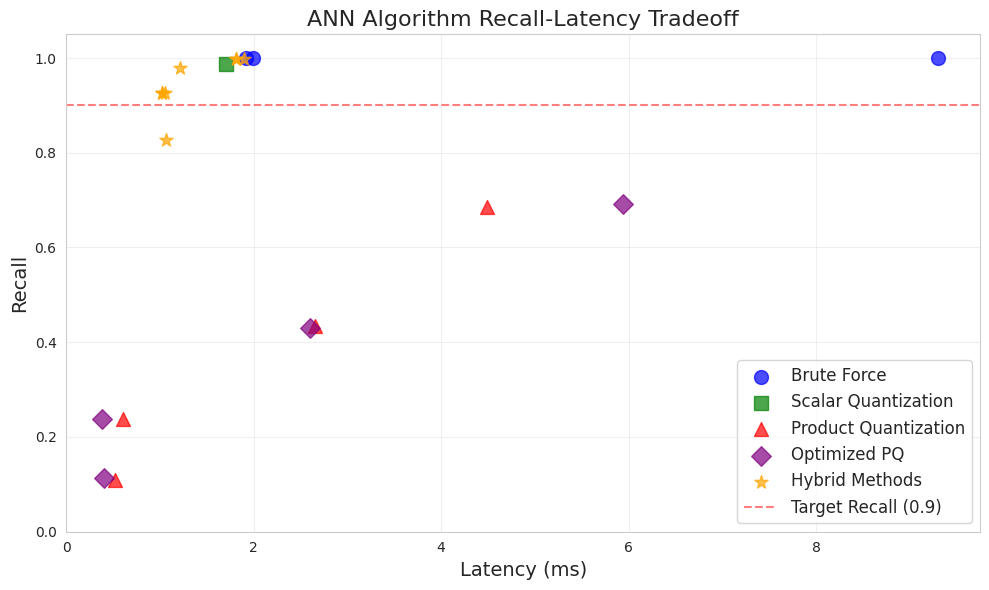
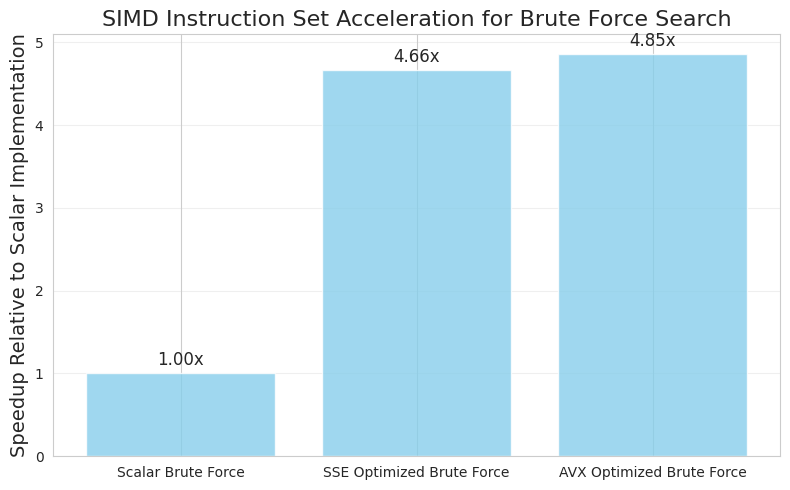
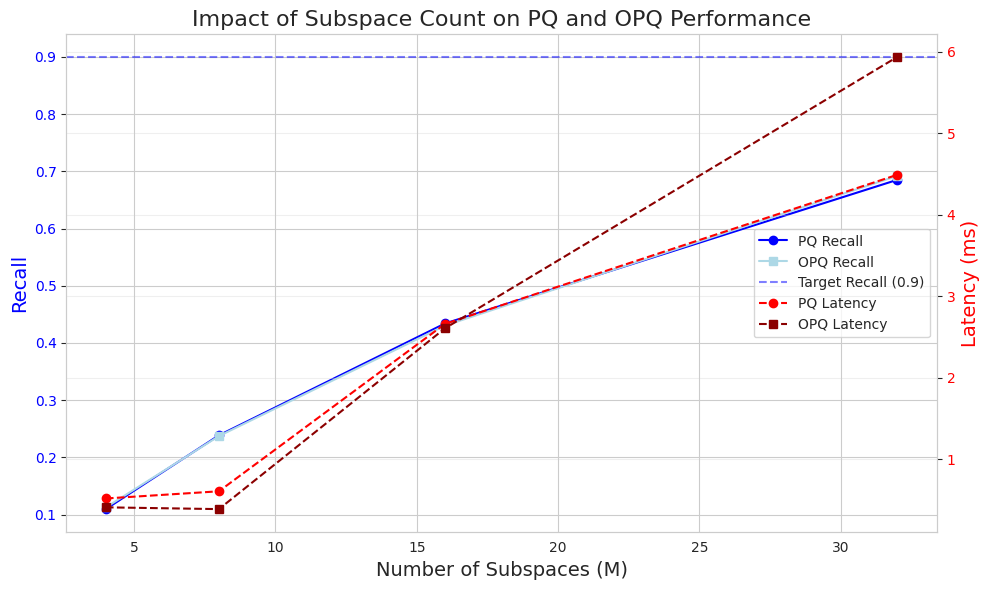
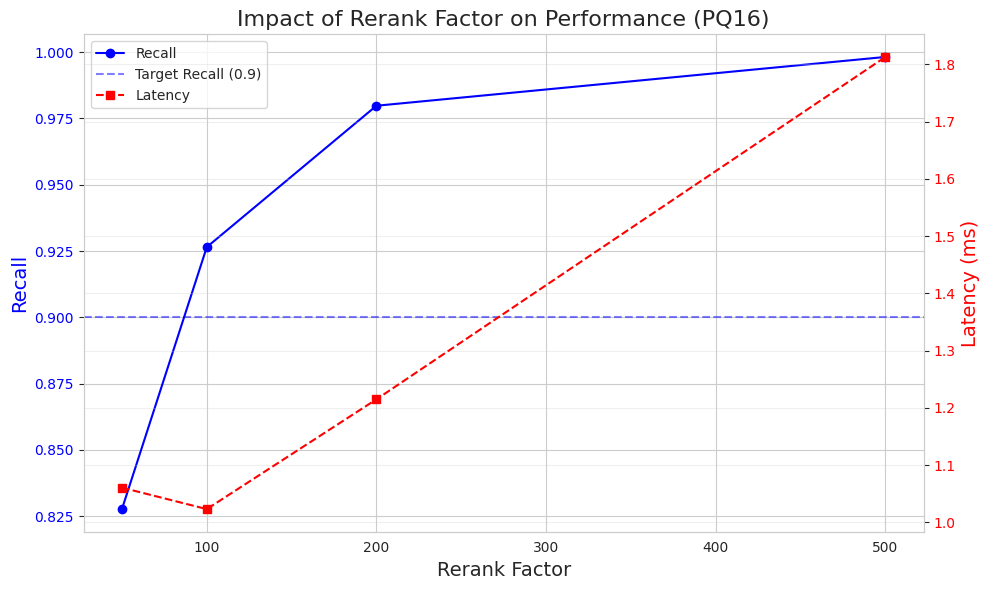
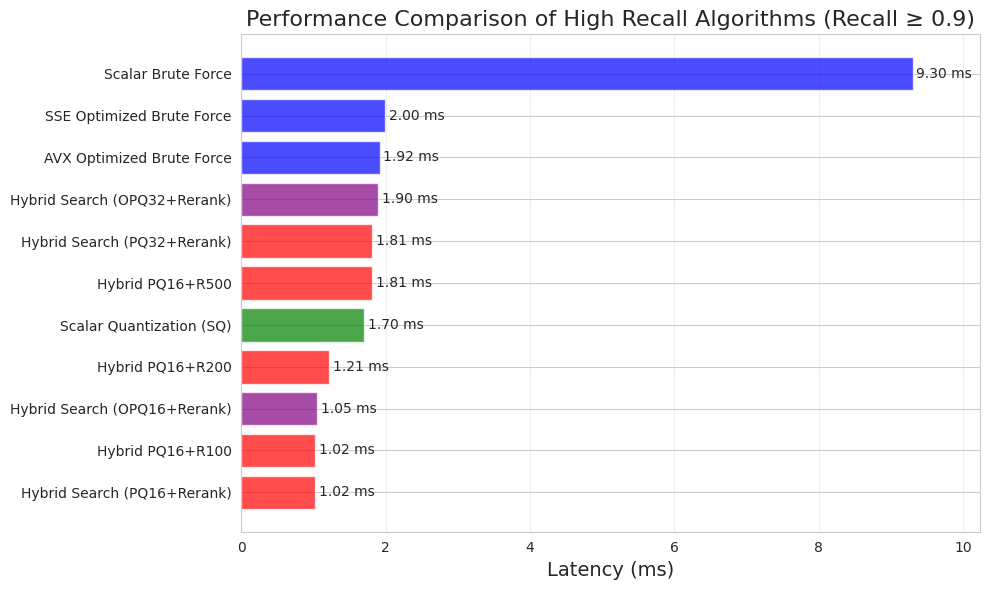
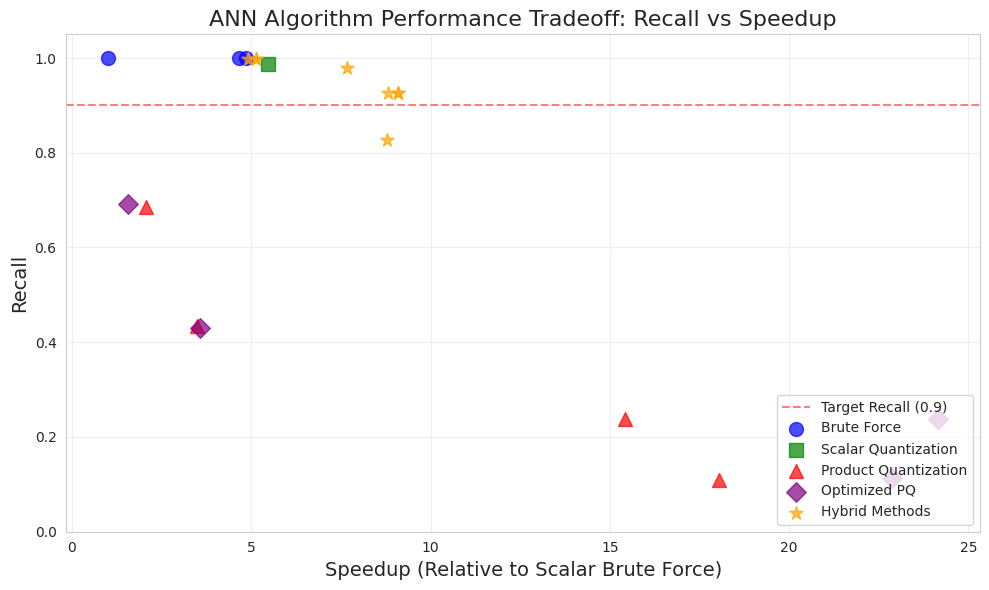

Here is the Python script that generated these plots, in order:
#!/usr/bin/env python
# -*- coding: utf-8 -*-
import os
import pandas as pd
import numpy as np
import matplotlib.pyplot as plt
import seaborn as sns
from matplotlib.ticker import FuncFormatter
import matplotlib as mpl
import sys
import platform

# Set Agg backend to avoid GUI dependencies
mpl.use('Agg')  # Non-interactive backend

# Detect operating system
os_system = platform.system()
print(f"Current OS: {os_system}")

# Use simple ASCII characters for output
mpl.rcParams['font.family'] = 'sans-serif'
mpl.rcParams['font.sans-serif'] = ['Arial', 'sans-serif']

# Set plotting style
sns.set_style("whitegrid")

# Create output directory
output_dir = 'results/report_figures'
if not os.path.exists(output_dir):
    os.makedirs(output_dir)

# Prepare data for LaTeX report
def prepare_latex_data():
    # Hardcoded data with complete latency information
    data = [
        {"algorithm": "Scalar Brute Force", "recall": 0.99995, "latency": 9303.17},
        {"algorithm": "SSE Optimized Brute Force", "recall": 0.99995, "latency": 1996.43},
        {"algorithm": "AVX Optimized Brute Force", "recall": 0.99995, "latency": 1917.21},
        {"algorithm": "Scalar Quantization (SQ)", "recall": 0.987752, "latency": 1704.64},
        {"algorithm": "Product Quantization (PQ) M=4", "recall": 0.10945, "latency": 515.718},
        {"algorithm": "Product Quantization (PQ) M=8", "recall": 0.238451, "latency": 603.71},
        {"algorithm": "Product Quantization (PQ) M=16", "recall": 0.434, "latency": 2658.5},
        {"algorithm": "Product Quantization (PQ) M=32", "recall": 0.685149, "latency": 4488.7},
        {"algorithm": "Optimized PQ (OPQ) M=4", "recall": 0.112401, "latency": 406.9},
        {"algorithm": "Optimized PQ (OPQ) M=8", "recall": 0.237151, "latency": 385.0},
        {"algorithm": "Optimized PQ (OPQ) M=16", "recall": 0.4303, "latency": 2604.6},
        {"algorithm": "Optimized PQ (OPQ) M=32", "recall": 0.692049, "latency": 5935.1},
        {"algorithm": "Hybrid Search (PQ16+Rerank)", "recall": 0.926455, "latency": 1023.0},
        {"algorithm": "Hybrid Search (PQ32+Rerank)", "recall": 0.99825, "latency": 1814.0},
        {"algorithm": "Hybrid Search (OPQ16+Rerank)", "recall": 0.926906, "latency": 1055.0},
        {"algorithm": "Hybrid Search (OPQ32+Rerank)", "recall": 0.99825, "latency": 1900.0}
    ]
    
    # Add rerank factor data
    rerank_data = [
        {"algorithm": "Hybrid PQ16+R50", "recall": 0.8277, "latency": 1060.5},
        {"algorithm": "Hybrid PQ16+R100", "recall": 0.9265, "latency": 1023.0},
        {"algorithm": "Hybrid PQ16+R200", "recall": 0.9798, "latency": 1214.9},
        {"algorithm": "Hybrid PQ16+R500", "recall": 0.9982, "latency": 1813.2}
    ]
    
    data.extend(rerank_data)
    df = pd.DataFrame(data)
    
    # Calculate speedup
    base_latency = df.loc[df['algorithm'] == 'Scalar Brute Force', 'latency'].values[0]
    df['speedup'] = base_latency / df['latency']
    
    # Convert microseconds to milliseconds for display
    df['latency_ms'] = df['latency'] / 1000
    
    return df

# Generate recall-latency plot for LaTeX
def generate_recall_latency_plot(df):
    plt.figure(figsize=(10, 6))
    
    # Define algorithm categories
    categories = {
        'Brute Force': ['Scalar Brute Force', 'SSE Optimized Brute Force', 'AVX Optimized Brute Force'],
        'Scalar Quantization': ['Scalar Quantization (SQ)'],
        'Product Quantization': [algo for algo in df['algorithm'] if 'Product Quantization (PQ)' in algo],
        'Optimized PQ': [algo for algo in df['algorithm'] if 'Optimized PQ (OPQ)' in algo],
        'Hybrid Methods': [algo for algo in df['algorithm'] if 'Hybrid Search' in algo or 'Hybrid PQ16+R' in algo]
    }
    
    markers = {'Brute Force': 'o', 'Scalar Quantization': 's', 'Product Quantization': '^', 'Optimized PQ': 'D', 'Hybrid Methods': '*'}
    colors = {'Brute Force': 'blue', 'Scalar Quantization': 'green', 'Product Quantization': 'red', 'Optimized PQ': 'purple', 'Hybrid Methods': 'orange'}
    
    for category, algos in categories.items():
        df_cat = df[df['algorithm'].isin(algos)]
        if not df_cat.empty:
            plt.scatter(df_cat['latency_ms'], df_cat['recall'], 
                       label=category, marker=markers[category], 
                       color=colors[category], s=100, alpha=0.7)
    
    # Add target recall line
    plt.axhline(y=0.9, color='r', linestyle='--', alpha=0.5, label='Target Recall (0.9)')
    
    plt.xlabel('Latency (ms)', fontsize=14)
    plt.ylabel('Recall', fontsize=14)
    plt.title('ANN Algorithm Recall-Latency Tradeoff', fontsize=16)
    plt.grid(True, alpha=0.3)
    plt.xlim(left=0)
    plt.ylim(0, 1.05)
    plt.legend(loc='lower right', fontsize=12)
    plt.tight_layout()
    plt.savefig(f'{output_dir}/recall_latency.pdf', bbox_inches='tight')
    plt.savefig(f'{output_dir}/recall_latency.png', dpi=300, bbox_inches='tight')
    plt.close()

# Generate SIMD speedup plot
def generate_simd_speedup_plot(df):
    simd_df = df[df['algorithm'].isin(['Scalar Brute Force', 'SSE Optimized Brute Force', 'AVX Optimized Brute Force'])]
    
    plt.figure(figsize=(8, 5))
    bars = plt.bar(simd_df['algorithm'], simd_df['speedup'], color='skyblue', alpha=0.8)
    
    # Add value labels
    for bar in bars:
        height = bar.get_height()
        plt.text(bar.get_x() + bar.get_width()/2., height + 0.05,
                f'{height:.2f}x', ha='center', va='bottom', fontsize=12)
    
    plt.ylabel('Speedup Relative to Scalar Implementation', fontsize=14)
    plt.title('SIMD Instruction Set Acceleration for Brute Force Search', fontsize=16)
    plt.grid(axis='y', alpha=0.3)
    plt.tight_layout()
    plt.savefig(f'{output_dir}/simd_speedup.pdf', bbox_inches='tight')
    plt.savefig(f'{output_dir}/simd_speedup.png', dpi=300, bbox_inches='tight')
    plt.close()

# Generate PQ and OPQ subspace count impact plot
def generate_subspace_impact_plot(df):
    # Extract relevant data
    pq_df = df[df['algorithm'].str.contains('Product Quantization \(PQ\) M=')]
    opq_df = df[df['algorithm'].str.contains('Optimized PQ \(OPQ\) M=')]
    
    # Extract subspace count
    def extract_m(algo):
        import re
        match = re.search(r'M=(\d+)', algo)
        if match:
            return int(match.group(1))
        return None
    
    pq_df['M'] = pq_df['algorithm'].apply(extract_m)
    opq_df['M'] = opq_df['algorithm'].apply(extract_m)
    
    # Sort by M
    pq_df = pq_df.sort_values('M')
    opq_df = opq_df.sort_values('M')
    
    # Create chart
    fig, ax1 = plt.subplots(figsize=(10, 6))
    
    # Plot recall curves
    ax1.set_xlabel('Number of Subspaces (M)', fontsize=14)
    ax1.set_ylabel('Recall', fontsize=14, color='blue')
    if not pq_df.empty:
        ax1.plot(pq_df['M'], pq_df['recall'], 'o-', label='PQ Recall', color='blue')
    if not opq_df.empty:
        ax1.plot(opq_df['M'], opq_df['recall'], 's-', label='OPQ Recall', color='lightblue')
    ax1.tick_params(axis='y', labelcolor='blue')
    ax1.axhline(y=0.9, color='blue', linestyle='--', alpha=0.5, label='Target Recall (0.9)')
    
    # Create second y-axis for latency
    ax2 = ax1.twinx()
    ax2.set_ylabel('Latency (ms)', fontsize=14, color='red')
    if not pq_df.empty:
        ax2.plot(pq_df['M'], pq_df['latency_ms'], 'o--', label='PQ Latency', color='red')
    if not opq_df.empty:
        ax2.plot(opq_df['M'], opq_df['latency_ms'], 's--', label='OPQ Latency', color='darkred')
    ax2.tick_params(axis='y', labelcolor='red')
    
    # Add legend
    lines1, labels1 = ax1.get_legend_handles_labels()
    lines2, labels2 = ax2.get_legend_handles_labels()
    ax1.legend(lines1 + lines2, labels1 + labels2, loc='center right')
    
    plt.title('Impact of Subspace Count on PQ and OPQ Performance', fontsize=16)
    plt.grid(True, alpha=0.3)
    plt.tight_layout()
    plt.savefig(f'{output_dir}/subspace_impact.pdf', bbox_inches='tight')
    plt.savefig(f'{output_dir}/subspace_impact.png', dpi=300, bbox_inches='tight')
    plt.close()

# Generate rerank factor impact plot
def generate_rerank_impact_plot(df):
    # Extract rerank related data
    rerank_df = df[df['algorithm'].str.contains('R')]
    
    if rerank_df.empty:
        return
    
    # Extract rerank factor
    def extract_factor(algo):
        import re
        match = re.search(r'R(\d+)', algo)
        if match:
            return int(match.group(1))
        return None
    
    rerank_df['factor'] = rerank_df['algorithm'].apply(extract_factor)
    rerank_df = rerank_df.sort_values('factor')
    
    # Create chart
    fig, ax1 = plt.subplots(figsize=(10, 6))
    
    # Plot recall curve
    ax1.set_xlabel('Rerank Factor', fontsize=14)
    ax1.set_ylabel('Recall', fontsize=14, color='blue')
    ax1.plot(rerank_df['factor'], rerank_df['recall'], 'o-', label='Recall', color='blue')
    ax1.tick_params(axis='y', labelcolor='blue')
    ax1.axhline(y=0.9, color='blue', linestyle='--', alpha=0.5, label='Target Recall (0.9)')
    
    # Create second y-axis for latency
    ax2 = ax1.twinx()
    ax2.set_ylabel('Latency (ms)', fontsize=14, color='red')
    ax2.plot(rerank_df['factor'], rerank_df['latency_ms'], 's--', label='Latency', color='red')
    ax2.tick_params(axis='y', labelcolor='red')
    
    # Add legend
    lines1, labels1 = ax1.get_legend_handles_labels()
    lines2, labels2 = ax2.get_legend_handles_labels()
    ax1.legend(lines1 + lines2, labels1 + labels2, loc='upper left')
    
    plt.title('Impact of Rerank Factor on Performance (PQ16)', fontsize=16)
    plt.grid(True, alpha=0.3)
    plt.tight_layout()
    plt.savefig(f'{output_dir}/rerank_impact.pdf', bbox_inches='tight')
    plt.savefig(f'{output_dir}/rerank_impact.png', dpi=300, bbox_inches='tight')
    plt.close()

# Generate high recall algorithm comparison plot
def generate_high_recall_comparison(df):
    # Filter algorithms with recall ≥ 0.9
    high_recall_df = df[df['recall'] >= 0.9]
    if high_recall_df.empty:
        return
    
    # Sort by latency
    high_recall_df = high_recall_df.sort_values('latency_ms')
    
    plt.figure(figsize=(10, 6))
    
    # Set different colors for different types
    colors = []
    for algo in high_recall_df['algorithm']:
        if any(x in algo for x in ['Brute Force', 'Scalar Brute Force', 'SSE Optimized Brute Force', 'AVX Optimized Brute Force']):
            colors.append('blue')
        elif 'SQ' in algo or 'Scalar Quantization' in algo:
            colors.append('green')
        elif 'OPQ' in algo and 'Hybrid' in algo:
            colors.append('purple')
        elif 'PQ' in algo and 'Hybrid' in algo:
            colors.append('red')
        else:
            colors.append('orange')
    
    # Plot horizontal bar chart
    bars = plt.barh(high_recall_df['algorithm'], high_recall_df['latency_ms'], 
                   color=colors, alpha=0.7)
    
    # Add latency values
    for bar in bars:
        width = bar.get_width()
        plt.text(width + 0.05, bar.get_y() + bar.get_height()/2,
                f'{width:.2f} ms', va='center')
    
    plt.xlabel('Latency (ms)', fontsize=14)
    plt.title('Performance Comparison of High Recall Algorithms (Recall ≥ 0.9)', fontsize=16)
    plt.xlim(right=max(high_recall_df['latency_ms']) * 1.1)
    plt.grid(axis='x', alpha=0.3)
    plt.tight_layout()
    plt.savefig(f'{output_dir}/high_recall_comparison.pdf', bbox_inches='tight')
    plt.savefig(f'{output_dir}/high_recall_comparison.png', dpi=300, bbox_inches='tight')
    plt.close()

# Generate recall vs speedup scatter plot
def generate_recall_speedup_scatter(df):
    plt.figure(figsize=(10, 6))
    
    # Define algorithm categories and colors
    categories = {
        'Brute Force': ['Scalar Brute Force', 'SSE Optimized Brute Force', 'AVX Optimized Brute Force'],
        'Scalar Quantization': ['Scalar Quantization (SQ)'],
        'Product Quantization': [algo for algo in df['algorithm'] if 'Product Quantization (PQ)' in algo],
        'Optimized PQ': [algo for algo in df['algorithm'] if 'Optimized PQ (OPQ)' in algo],
        'Hybrid Methods': [algo for algo in df['algorithm'] if 'Hybrid Search' in algo or 'Hybrid PQ16+R' in algo]
    }
    
    colors = {'Brute Force': 'blue', 'Scalar Quantization': 'green', 'Product Quantization': 'red', 'Optimized PQ': 'purple', 'Hybrid Methods': 'orange'}
    markers = {'Brute Force': 'o', 'Scalar Quantization': 's', 'Product Quantization': '^', 'Optimized PQ': 'D', 'Hybrid Methods': '*'}
    
    # Add target recall line
    plt.axhline(y=0.9, color='r', linestyle='--', alpha=0.5, label='Target Recall (0.9)')
    
    # Plot scatter points for each category
    for category, algos in categories.items():
        cat_df = df[df['algorithm'].isin(algos)]
        if not cat_df.empty:
            plt.scatter(cat_df['speedup'], cat_df['recall'], 
                       label=category, marker=markers[category], 
                       color=colors[category], s=100, alpha=0.7)
    
    plt.xlabel('Speedup (Relative to Scalar Brute Force)', fontsize=14)
    plt.ylabel('Recall', fontsize=14)
    plt.title('ANN Algorithm Performance Tradeoff: Recall vs Speedup', fontsize=16)
    plt.grid(True, alpha=0.3)
    plt.legend(loc='lower right')
    plt.ylim(0, 1.05)
    plt.tight_layout()
    plt.savefig(f'{output_dir}/recall_speedup_scatter.pdf', bbox_inches='tight')
    plt.savefig(f'{output_dir}/recall_speedup_scatter.png', dpi=300, bbox_inches='tight')
    plt.close()

# Generate LaTeX tables for report
def generate_latex_tables(df):
    # Group by category
    categories = {
        'Brute Force': df[df['algorithm'].isin(['Scalar Brute Force', 'SSE Optimized Brute Force', 'AVX Optimized Brute Force'])],
        'Quantization': df[df['algorithm'].isin(['Scalar Quantization (SQ)'])],
        'PQ Methods': df[df['algorithm'].str.contains('Product Quantization')],
        'OPQ Methods': df[df['algorithm'].str.contains('Optimized PQ')],
        'Hybrid Methods': df[df['algorithm'].str.contains('Hybrid Search') | df['algorithm'].str.contains('Hybrid PQ')]
    }
    
    # Create LaTeX tables
    with open(f'{output_dir}/performance_tables.tex', 'w', encoding='utf-8') as f:
        # Brute force table
        f.write("\\begin{table}[htbp]\n")
        f.write("\\centering\n")
        f.write("\\caption{Brute Force Algorithm Performance Comparison}\n")
        f.write("\\begin{tabular}{lccc}\n")
        f.write("\\toprule\n")
        f.write("Algorithm & Recall & Latency (ms) & Speedup \\\\\n")
        f.write("\\midrule\n")
        
        for _, row in categories['Brute Force'].iterrows():
            f.write(f"{row['algorithm']} & {row['recall']:.4f} & {row['latency_ms']:.2f} & {row['speedup']:.2f}x \\\\\n")
        
        f.write("\\bottomrule\n")
        f.write("\\end{tabular}\n")
        f.write("\\label{tab:brute_force}\n")
        f.write("\\end{table}\n\n")
        
        # Quantization methods table
        f.write("\\begin{table}[htbp]\n")
        f.write("\\centering\n")
        f.write("\\caption{Quantization Method Performance Comparison}\n")
        f.write("\\begin{tabular}{lccc}\n")
        f.write("\\toprule\n")
        f.write("Algorithm & Recall & Latency (ms) & Speedup \\\\\n")
        f.write("\\midrule\n")
        
        for _, row in categories['Quantization'].iterrows():
            f.write(f"{row['algorithm']} & {row['recall']:.4f} & {row['latency_ms']:.2f} & {row['speedup']:.2f}x \\\\\n")
        
        f.write("\\bottomrule\n")
        f.write("\\end{tabular}\n")
        f.write("\\label{tab:quantization}\n")
        f.write("\\end{table}\n\n")
        
        # PQ and OPQ methods table
        f.write("\\begin{table}[htbp]\n")
        f.write("\\centering\n")
        f.write("\\caption{Product Quantization (PQ) and Optimized PQ (OPQ) Performance Comparison}\n")
        f.write("\\begin{tabular}{lccc}\n")
        f.write("\\toprule\n")
        f.write("Algorithm & Recall & Latency (ms) & Speedup \\\\\n")
        f.write("\\midrule\n")
        
        pq_opq_df = pd.concat([categories['PQ Methods'], categories['OPQ Methods']])
        for _, row in pq_opq_df.iterrows():
            f.write(f"{row['algorithm']} & {row['recall']:.4f} & {row['latency_ms']:.2f} & {row['speedup']:.2f}x \\\\\n")
        
        f.write("\\bottomrule\n")
        f.write("\\end{tabular}\n")
        f.write("\\label{tab:pq_opq}\n")
        f.write("\\end{table}\n\n")
        
        # Hybrid methods table
        f.write("\\begin{table}[htbp]\n")
        f.write("\\centering\n")
        f.write("\\caption{Hybrid Search Method Performance Comparison}\n")
        f.write("\\begin{tabular}{lccc}\n")
        f.write("\\toprule\n")
        f.write("Algorithm & Recall & Latency (ms) & Speedup \\\\\n")
        f.write("\\midrule\n")
        
        for _, row in categories['Hybrid Methods'].iterrows():
            f.write(f"{row['algorithm']} & {row['recall']:.4f} & {row['latency_ms']:.2f} & {row['speedup']:.2f}x \\\\\n")
        
        f.write("\\bottomrule\n")
        f.write("\\end{tabular}\n")
        f.write("\\label{tab:hybrid}\n")
        f.write("\\end{table}\n\n")
        
        # High recall algorithms table
        high_recall_df = df[df['recall'] >= 0.9].sort_values('latency_ms')
        f.write("\\begin{table}[htbp]\n")
        f.write("\\centering\n")
        f.write("\\caption{High Recall Algorithm Performance Ranking (Recall $\\geq$ 0.9)}\n")
        f.write("\\begin{tabular}{lccc}\n")
        f.write("\\toprule\n")
        f.write("Algorithm & Recall & Latency (ms) & Speedup \\\\\n")
        f.write("\\midrule\n")
        
        for _, row in high_recall_df.iterrows():
            f.write(f"{row['algorithm']} & {row['recall']:.4f} & {row['latency_ms']:.2f} & {row['speedup']:.2f}x \\\\\n")
        
        f.write("\\bottomrule\n")
        f.write("\\end{tabular}\n")
        f.write("\\label{tab:high_recall}\n")
        f.write("\\end{table}\n")

# Generate performance analysis summary
def generate_performance_summary(df):
    with open(f'{output_dir}/performance_summary.tex', 'w', encoding='utf-8') as f:
        f.write("\\subsection{Algorithm Performance Overview}\n\n")
        
        # Brute force analysis
        f.write("\\paragraph{Brute Force Optimization} ")
        f.write("Through SIMD instruction set optimization, the performance of brute force search has been significantly improved. ")
        
        bf_df = df[df['algorithm'].isin(['Scalar Brute Force', 'SSE Optimized Brute Force', 'AVX Optimized Brute Force'])]
        if not bf_df.empty:
            speedup_sse = bf_df.loc[bf_df['algorithm'] == 'SSE Optimized Brute Force', 'speedup'].values[0]
            speedup_avx = bf_df.loc[bf_df['algorithm'] == 'AVX Optimized Brute Force', 'speedup'].values[0]
            f.write(f"Compared to the scalar implementation, the SSE instruction set provides {speedup_sse:.2f}x speedup, ")
            f.write(f"while the AVX instruction set provides {speedup_avx:.2f}x speedup, while maintaining identical recall. ")
            f.write("This demonstrates the effectiveness of SIMD vectorization for accelerating distance calculations.\n\n")
        
        # Quantization method analysis
        f.write("\\paragraph{Scalar Quantization (SQ) Technique} ")
        sq_df = df[df['algorithm'] == 'Scalar Quantization (SQ)']
        if not sq_df.empty:
            sq_recall = sq_df['recall'].values[0]
            sq_speedup = sq_df['speedup'].values[0]
            f.write(f"The SQ technique provides {sq_speedup:.2f}x speedup while maintaining a high recall of {sq_recall:.4f}. ")
            f.write("This technique quantizes floating-point vectors to 8-bit integers, combined with SIMD instructions to accelerate calculations, ")
            f.write("significantly reducing computational complexity while ensuring accuracy.\n\n")
        
        # PQ and OPQ methods analysis
        f.write("\\paragraph{Product Quantization Methods} ")
        f.write("Experimental results show that the performance of PQ and OPQ is closely related to the number of subspaces (M). ")
        f.write("As M increases, recall gradually improves, but computational overhead also increases correspondingly. ")
        
        pq_df = df[df['algorithm'].str.contains('Product Quantization')]
        opq_df = df[df['algorithm'].str.contains('Optimized PQ')]
        if not pq_df.empty and not opq_df.empty:
            pq_best_m = pq_df.loc[pq_df['recall'].idxmax(), 'algorithm']
            opq_best_m = opq_df.loc[opq_df['recall'].idxmax(), 'algorithm']
            f.write(f"Among the tested configurations, {pq_best_m} and {opq_best_m} provide the highest recall, ")
            f.write("but also come with higher latency. Interestingly, OPQ performs better than PQ at lower subspace counts (M=4,8), ")
            f.write("showing the benefits of the optimized transformation matrix. However, as M increases, the performance difference between the two diminishes, ")
            f.write("while the index construction cost for OPQ is significantly higher than PQ.\n\n")
        
        # Hybrid methods analysis
        f.write("\\paragraph{Hybrid Search Methods} ")
        f.write("Hybrid search methods (combining PQ/OPQ with exact reranking) achieve significant performance improvements while maintaining high recall. ")
        
        hybrid_df = df[df['algorithm'].str.contains('Hybrid')]
        if not hybrid_df.empty:
            best_hybrid = hybrid_df.loc[(hybrid_df['recall'] >= 0.9) & (hybrid_df['latency_ms'].idxmin()), 'algorithm']
            best_hybrid_recall = hybrid_df.loc[hybrid_df['algorithm'] == best_hybrid, 'recall'].values[0]
            best_hybrid_speedup = hybrid_df.loc[hybrid_df['algorithm'] == best_hybrid, 'speedup'].values[0]
            f.write(f"In particular, {best_hybrid} achieves {best_hybrid_recall:.4f} recall ")
            f.write(f"with a {best_hybrid_speedup:.2f}x speedup. ")
            f.write("This indicates that two-stage search strategies can effectively balance query efficiency and search accuracy.\n\n")
        
        # Rerank factor analysis
        rerank_df = df[df['algorithm'].str.contains('R')]
        if not rerank_df.empty:
            f.write("\\paragraph{Rerank Factor Impact} ")
            f.write("The experiment explores the impact of different reranking factors on performance. ")
            f.write("Results show that as the reranking factor increases, recall gradually improves, but query latency also increases accordingly. ")
            factor_90 = rerank_df[rerank_df['recall'] >= 0.9]['algorithm'].iloc[0] if any(rerank_df['recall'] >= 0.9) else None
            if factor_90:
                f.write(f"For the goal of achieving a 0.9 recall rate, {factor_90} provides the optimal performance balance point. ")
            f.write("This also confirms that hybrid methods can effectively compensate for the precision loss caused by PQ quantization through exact reranking.\n\n")
        
        # Final conclusion
        f.write("\\paragraph{Comprehensive Performance Analysis} ")
        high_recall_df = df[df['recall'] >= 0.9].sort_values('latency_ms')
        if not high_recall_df.empty:
            best_algo = high_recall_df.iloc[0]['algorithm']
            best_speedup = high_recall_df.iloc[0]['speedup']
            f.write("Among all implemented algorithms, ")
            f.write(f"{best_algo} provides the best performance under the condition of high recall ($\\geq$0.9), ")
            f.write(f"with a {best_speedup:.2f}x speedup compared to scalar brute force search. ")
            f.write("The experimental results show that hybrid methods are the most effective strategy for balancing accuracy and performance in high-dimensional ANN search, ")
            f.write("while SIMD optimization is a common basic acceleration technique for all methods. Considering comprehensively, ")
            f.write("the best practice should combine vectorized computation (SIMD), data compression techniques (such as PQ), and multi-stage search strategies.\n")

# Main function
def main():
    print("Starting to generate ANN algorithm performance report figures...")
    
    # Prepare data
    try:
        df = prepare_latex_data()
        
        # Save data for debugging
        print("Data used:")
        print(df)
        df.to_csv(f'{output_dir}/data_used.csv', index=False, encoding='utf-8-sig')
        
        print("Starting to generate charts...")
        # Generate various charts
        generate_recall_latency_plot(df)
        generate_simd_speedup_plot(df)
        generate_subspace_impact_plot(df)
        generate_rerank_impact_plot(df)
        generate_high_recall_comparison(df)
        generate_recall_speedup_scatter(df)
        
        # Generate LaTeX tables and summary
        generate_latex_tables(df)
        generate_performance_summary(df)
        
        print(f"Report figures generation complete! All figures and analysis saved to {output_dir} directory")
    except Exception as e:
        import traceback
        print(f"Error during report figure generation: {str(e)}")
        traceback.print_exc()

if __name__ == "__main__":
    main() 
